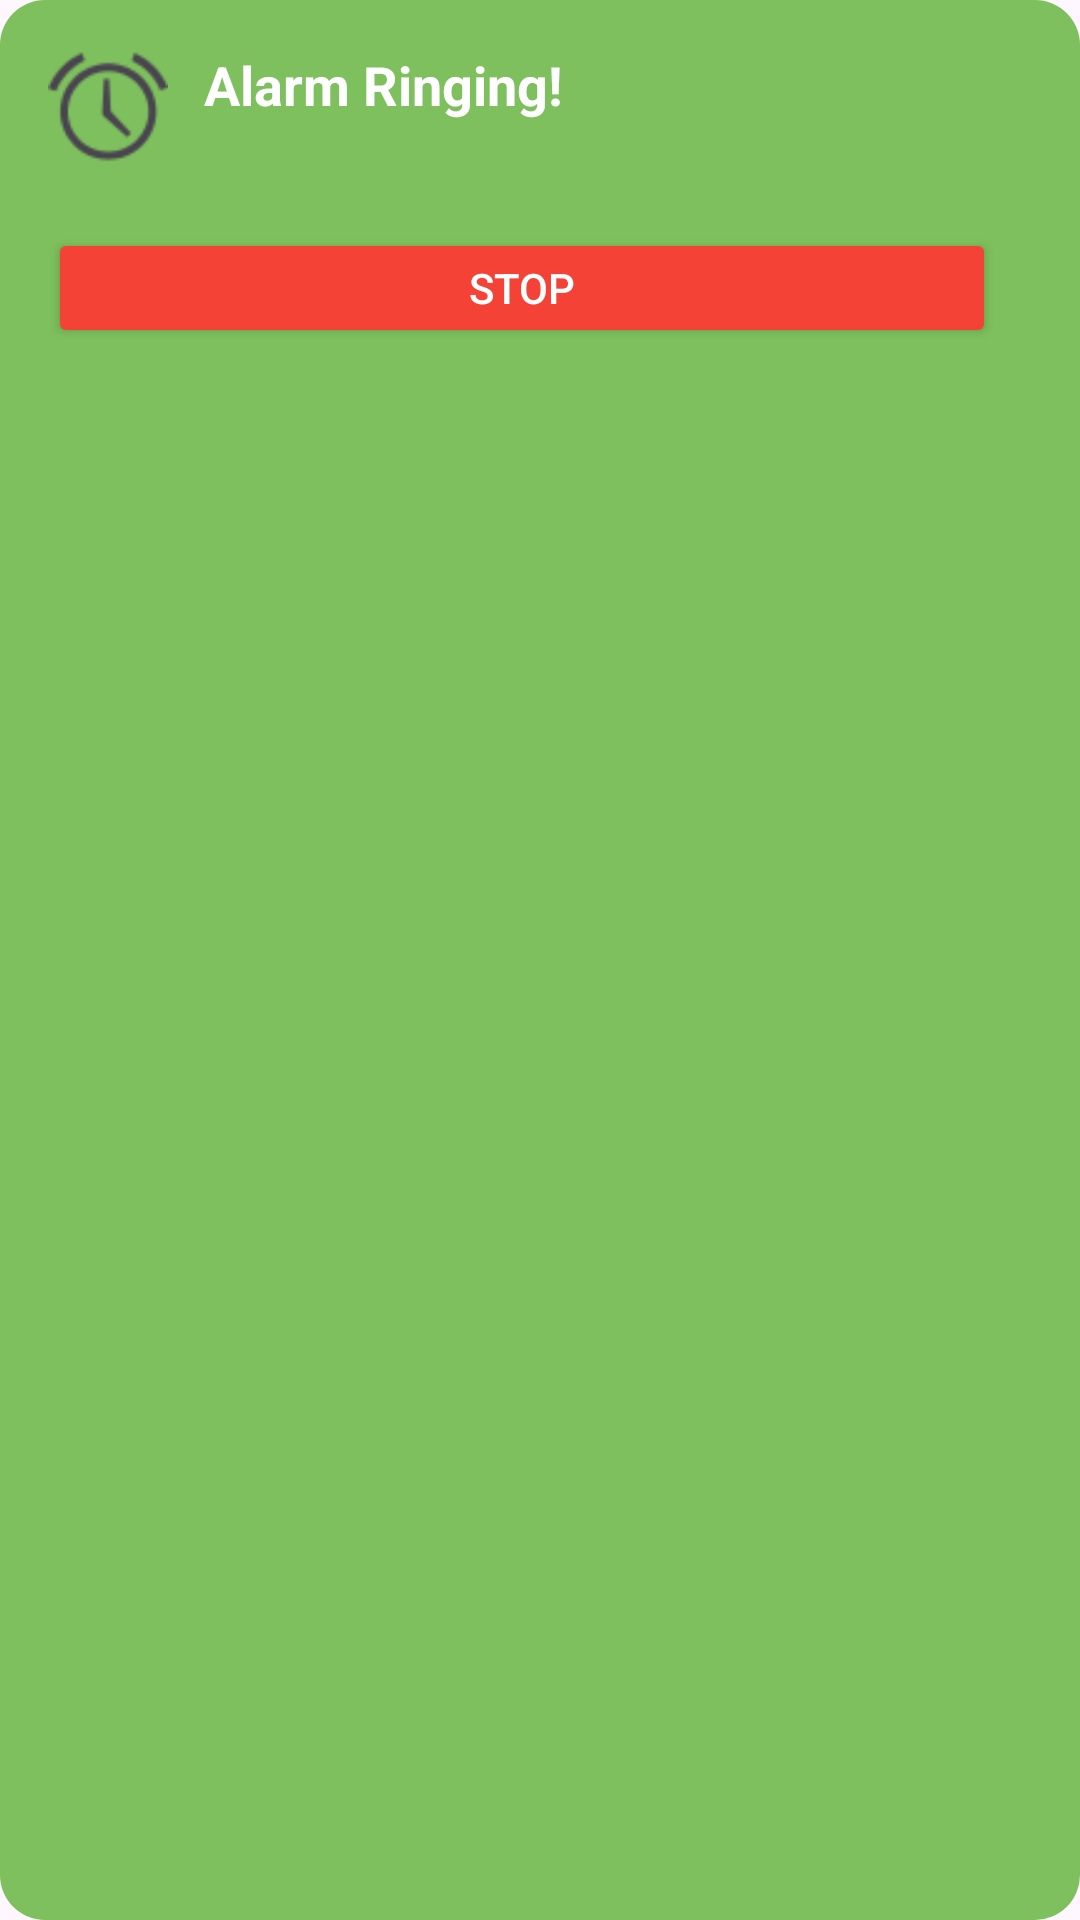

Here is an Android app screen rendered from its layout file. Give the layout XML and the strings, colors and styles it references.
<!-- AndroidManifest.xml: application theme Theme.AlermApp -->
<!-- res/layout/custom_alarm_notification.xml -->
<?xml version="1.0" encoding="utf-8"?>
<RelativeLayout
    xmlns:android="http://schemas.android.com/apk/res/android"
    android:layout_width="match_parent"
    android:layout_height="wrap_content"
    android:padding="16dp"
    android:background="@drawable/bg_alert_box">

    
    <ImageView
        android:id="@+id/imgAlarm"
        android:layout_width="40dp"
        android:layout_height="40dp"
        android:src="@android:drawable/ic_lock_idle_alarm"
        android:layout_alignParentStart="true"
        android:layout_alignParentTop="true"/>

    
    <TextView
        android:id="@+id/tvTitle"
        android:layout_width="wrap_content"
        android:layout_height="wrap_content"
        android:text="Alarm Ringing!"
        android:textSize="18sp"
        android:textStyle="bold"
        android:textColor="@android:color/white"
        android:layout_toEndOf="@id/imgAlarm"
        android:layout_alignTop="@id/imgAlarm"
        android:layout_marginStart="12dp"/>

    
    <Button
        android:id="@+id/btnStop"
        android:layout_width="0dp"
        android:layout_height="40dp"
        android:text="STOP"
        android:backgroundTint="#F44336"
        android:textColor="@android:color/white"
        android:layout_below="@id/imgAlarm"
        android:layout_alignParentStart="true"
        android:layout_marginTop="20dp"
        android:layout_marginEnd="6dp"
        android:layout_toStartOf="@id/btnDismiss"
        android:layout_weight="1"/>

    
    <Button
        android:id="@+id/btnDismiss"
        android:layout_width="0dp"
        android:layout_height="40dp"
        android:text="DISMISS"
        android:backgroundTint="#4CAF50"
        android:textColor="@android:color/white"
        android:layout_alignTop="@id/btnStop"
        android:layout_alignParentEnd="true"
        android:layout_marginStart="6dp"/>

</RelativeLayout>
<!-- resources referenced by this layout -->
<resources>
  <!-- drawable bg_alert_box (drawable) -->
  <?xml version="1.0" encoding="utf-8"?>
  <shape xmlns:android="http://schemas.android.com/apk/res/android"
      android:shape="rectangle"
      >
      <corners
          android:radius="15dp"/>
      <solid
          android:color="#7EC05D"/>
  
  </shape>
  <style name="Theme.AlermApp" parent="Base.Theme.AlermApp" />
  <style name="Base.Theme.AlermApp" parent="Theme.Material3.DayNight.NoActionBar">
          
          
      </style>
</resources>
